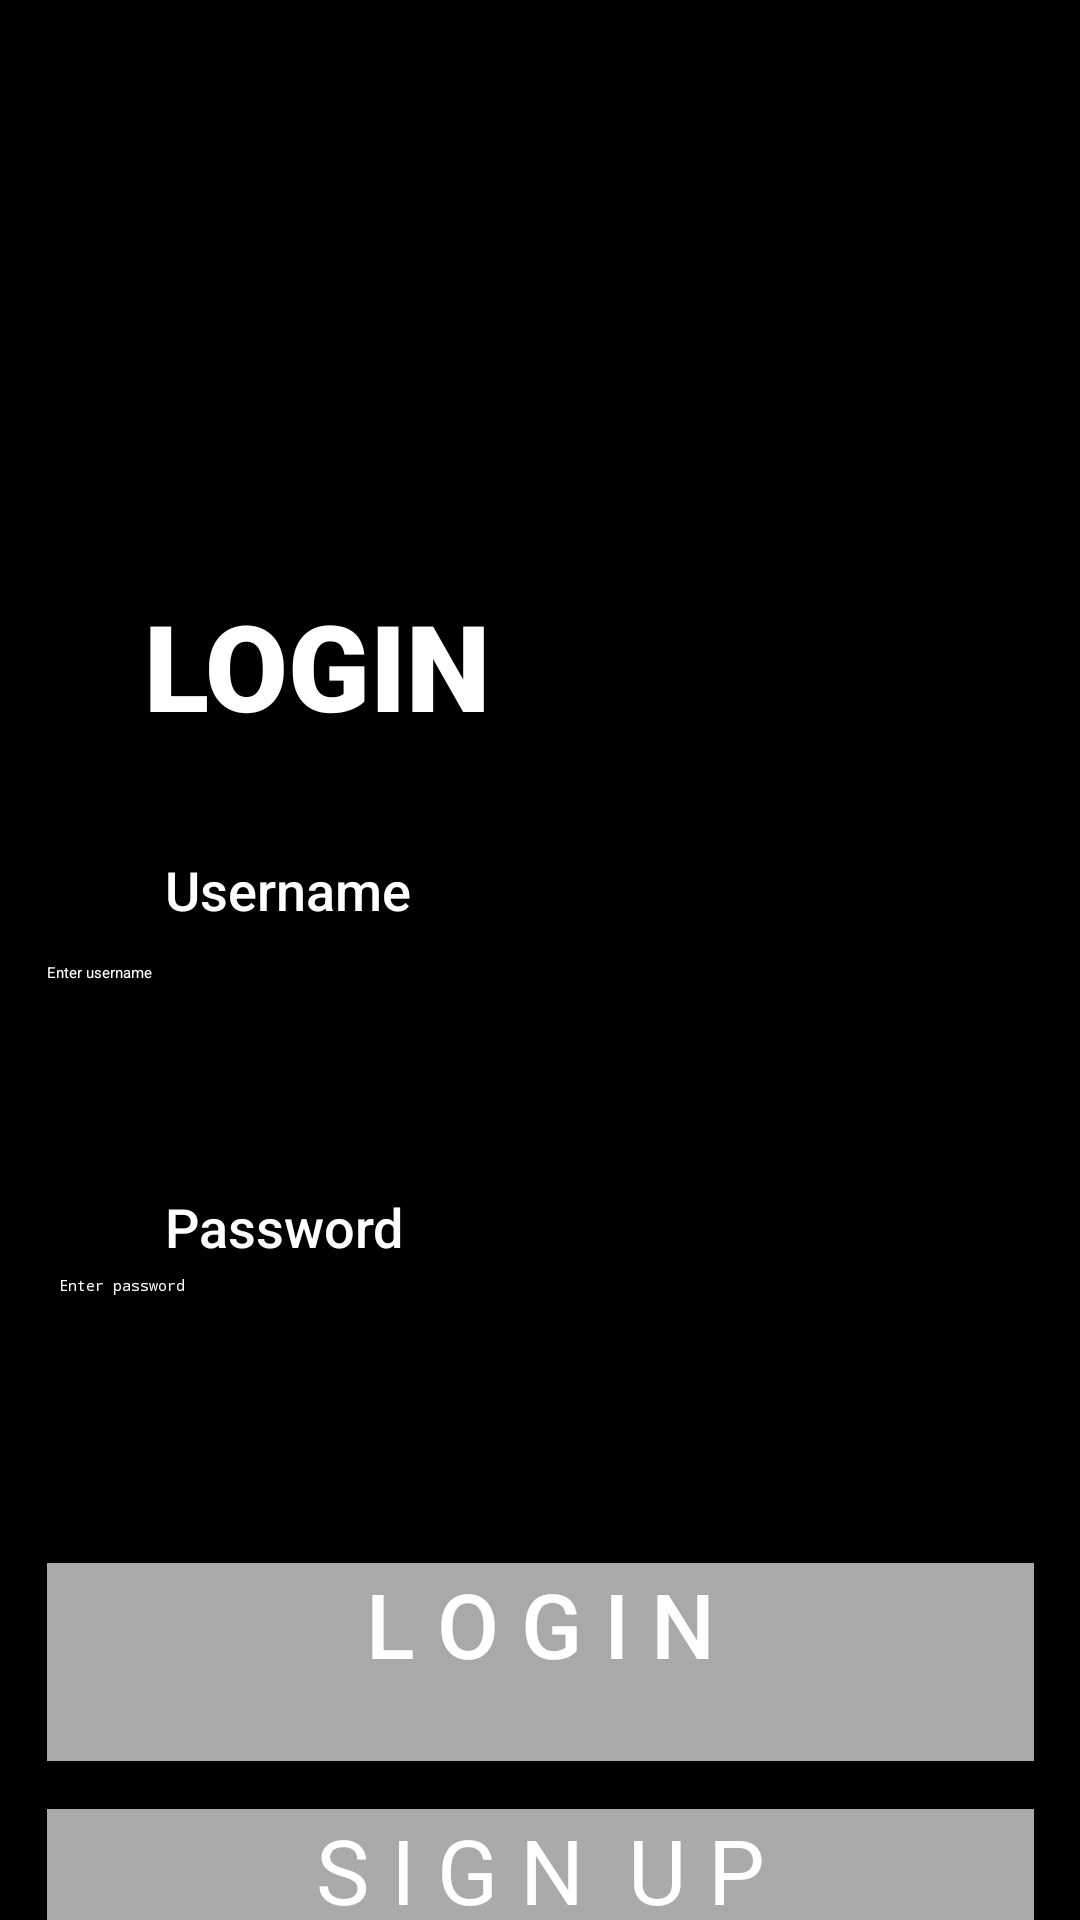

This screen was rendered from an Android layout file. Write that file and the resources it references.
<!-- AndroidManifest.xml: application theme Theme.AppProject -->
<!-- res/layout/activity_login.xml -->
<?xml version="1.0" encoding="utf-8"?>
<androidx.constraintlayout.widget.ConstraintLayout xmlns:android="http://schemas.android.com/apk/res/android"
    xmlns:app="http://schemas.android.com/apk/res-auto"
    xmlns:tools="http://schemas.android.com/tools"
    android:layout_width="match_parent"
    android:layout_height="match_parent"
    android:background="#000000"
    tools:context=".LoginActivity">

    <ImageView
        android:id="@+id/imageView2"
        android:layout_width="166dp"
        android:layout_height="151dp"
        android:layout_marginTop="36dp"
        app:layout_constraintEnd_toEndOf="parent"
        app:layout_constraintHorizontal_bias="0.065"
        app:layout_constraintStart_toStartOf="parent"
        app:layout_constraintTop_toTopOf="parent"
        app:srcCompat="@drawable/logo" />

    <TextView
        android:id="@+id/textView3"
        android:layout_width="wrap_content"
        android:layout_height="wrap_content"
        android:layout_marginStart="48dp"
        android:layout_marginTop="8dp"
        android:fontFamily="sans-serif-black"
        android:text="LOGIN"
        android:textColor="#FFFFFF"
        android:textSize="40sp"
        app:layout_constraintStart_toStartOf="parent"
        app:layout_constraintTop_toBottomOf="@+id/imageView2" />

    <TextView
        android:id="@+id/textView4"
        android:layout_width="wrap_content"
        android:layout_height="wrap_content"
        android:layout_marginTop="36dp"
        android:fontFamily="sans-serif-medium"
        android:text="Username"
        android:textColor="#FFFFFF"
        android:textSize="18sp"
        app:layout_constraintEnd_toEndOf="parent"
        app:layout_constraintHorizontal_bias="0.031"
        app:layout_constraintStart_toEndOf="@+id/imageView4"
        app:layout_constraintTop_toBottomOf="@+id/textView3" />

    <EditText
        android:id="@+id/usernameEditText"
        android:layout_width="329dp"
        android:layout_height="44dp"
        android:layout_marginTop="12dp"
        android:ems="10"
        android:hint="Enter username"
        android:inputType="textEmailAddress"
        android:textColor="#FFFFFF"
        android:textColorHint="#FFFFFF"
        app:layout_constraintEnd_toEndOf="parent"
        app:layout_constraintStart_toStartOf="parent"
        app:layout_constraintTop_toBottomOf="@+id/textView4" />

    <TextView
        android:id="@+id/textView6"
        android:layout_width="wrap_content"
        android:layout_height="wrap_content"
        android:layout_marginTop="32dp"
        android:fontFamily="sans-serif-medium"
        android:text="Password"
        android:textColor="#FFFFFF"
        android:textSize="18sp"
        app:layout_constraintEnd_toEndOf="parent"
        app:layout_constraintHorizontal_bias="0.03"
        app:layout_constraintStart_toEndOf="@+id/imageView5"
        app:layout_constraintTop_toBottomOf="@+id/usernameEditText" />

    <EditText
        android:id="@+id/passwordEditText"
        android:layout_width="320dp"
        android:layout_height="46dp"
        android:layout_marginTop="4dp"
        android:ems="10"
        android:hint="Enter password"
        android:inputType="textPassword"
        android:textColor="#FFFFFF"
        android:textColorHint="#FFFFFF"
        app:layout_constraintEnd_toEndOf="parent"
        app:layout_constraintHorizontal_bias="0.494"
        app:layout_constraintStart_toStartOf="parent"
        app:layout_constraintTop_toBottomOf="@+id/textView6" />

    <Button
        android:id="@+id/loginButton"
        android:layout_width="329dp"
        android:layout_height="66dp"
        android:layout_marginTop="50dp"
        android:background="@color/gray"
        android:fontFamily="sans-serif-medium"
        android:text="L O G I N"
        android:textAlignment="center"
        android:textColor="#FFFFFF"
        android:textSize="30sp"
        app:backgroundTint="#AAAAAA"
        app:layout_constraintEnd_toEndOf="parent"
        app:layout_constraintStart_toStartOf="parent"
        app:layout_constraintTop_toBottomOf="@+id/passwordEditText" />

    <Button
        android:id="@+id/signUpButton"
        android:layout_width="329dp"
        android:layout_height="66dp"
        android:layout_marginTop="16dp"
        android:background="@android:color/darker_gray"
        android:text="S I G N  U P"
        android:textAlignment="center"
        android:textColor="#FFFFFF"
        android:textSize="30sp"
        app:backgroundTint="#AAAAAA"
        app:layout_constraintEnd_toEndOf="parent"
        app:layout_constraintStart_toStartOf="parent"
        app:layout_constraintTop_toBottomOf="@+id/loginButton" />

    <ImageView
        android:id="@+id/imageView4"
        android:layout_width="wrap_content"
        android:layout_height="wrap_content"
        android:layout_marginStart="48dp"
        android:layout_marginTop="36dp"
        android:background="#FFFFFF"
        app:layout_constraintStart_toStartOf="parent"
        app:layout_constraintTop_toBottomOf="@+id/textView3"
        app:srcCompat="@drawable/ic_baseline_person_24"
        tools:ignore="VectorDrawableCompat" />

    <ImageView
        android:id="@+id/imageView5"
        android:layout_width="wrap_content"
        android:layout_height="wrap_content"
        android:layout_marginStart="48dp"
        android:layout_marginTop="32dp"
        app:layout_constraintStart_toStartOf="parent"
        app:layout_constraintTop_toBottomOf="@+id/usernameEditText"
        app:srcCompat="@drawable/ic_baseline_lock_24"
        tools:ignore="VectorDrawableCompat" />

</androidx.constraintlayout.widget.ConstraintLayout>
<!-- resources referenced by this layout -->
<resources>
  <color name="gray">#A9A9A9</color>
  <!-- drawable logo: png bitmap (drawable, 21015 bytes) -->
  <style name="Theme.AppProject" parent="Theme.MaterialComponents.DayNight.DarkActionBar">
          
  
  
          <item name="colorOnPrimary">@color/black</item>
          
  
  
          <item name="colorOnSecondary">@color/black</item>
          
          <item name="android:statusBarColor" tools:targetApi="l">?attr/colorPrimaryVariant</item>
          
      </style>
  <color name="black">#FF000000</color>
</resources>
